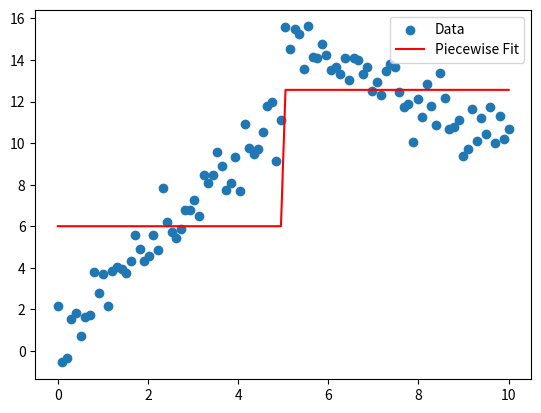

Python code for this plot:
import numpy as np
import matplotlib.pyplot as plt
from scipy.optimize import curve_fit

# Sample data
x = np.linspace(0, 10, 100)
y = np.piecewise(x, [x < 5, x >= 5], [lambda x: 2*x + 1, lambda x: -x + 20])
y += np.random.normal(scale=1.0, size=x.shape)  # add noise

# Define piecewise function
def piecewise_func(x, x0,  b1,  b2):
    return np.where(x < x0,  b1,  b2)

# Fit
popt, _ = curve_fit(piecewise_func, x, y, p0=[5,  1,  20])

# Plot
plt.scatter(x, y, label='Data')
plt.plot(x, piecewise_func(x, *popt), color='red', label='Piecewise Fit')
plt.legend()
plt.show()
